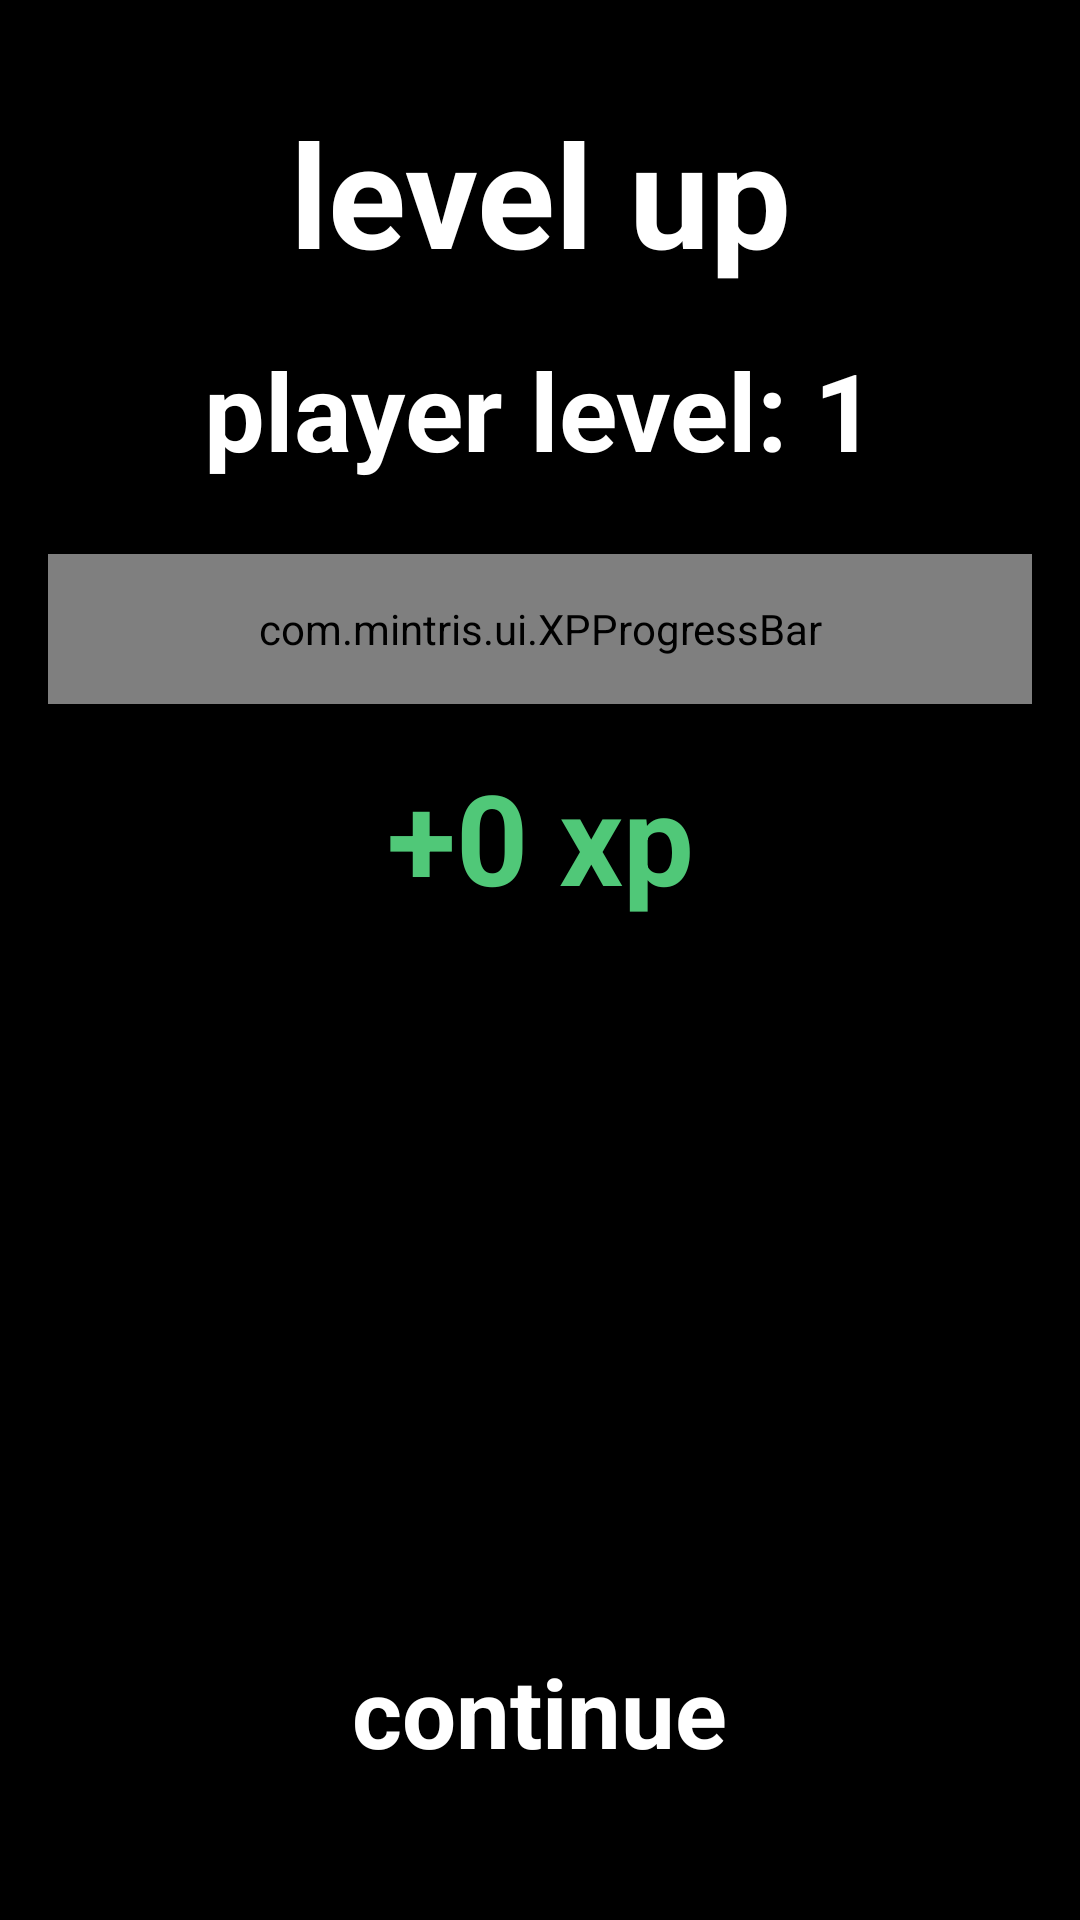

Reconstruct the res/layout file that produces this screen, plus the resources it refers to.
<!-- AndroidManifest.xml: application theme Theme.Mintris -->
<!-- res/layout/progression_screen.xml -->
<?xml version="1.0" encoding="utf-8"?>
<LinearLayout xmlns:android="http://schemas.android.com/apk/res/android"
    android:layout_width="match_parent"
    android:layout_height="match_parent"
    android:orientation="vertical"
    android:padding="16dp">

    <TextView
        android:id="@+id/progression_title"
        android:layout_width="match_parent"
        android:layout_height="wrap_content"
        android:text="level up"
        android:textSize="48sp"
        android:textStyle="bold"
        android:fontFamily="sans-serif"
        android:textColor="@color/white"
        android:gravity="center"
        android:layout_marginTop="16dp"
        android:layout_marginBottom="16dp" />

    <TextView
        android:id="@+id/player_level_text"
        android:layout_width="match_parent"
        android:layout_height="wrap_content"
        android:text="player level: 1"
        android:textSize="36sp"
        android:textStyle="bold"
        android:fontFamily="sans-serif"
        android:textColor="@color/white"
        android:gravity="center"
        android:layout_marginBottom="24dp" />

    <com.mintris.ui.XPProgressBar
        android:id="@+id/xp_progress_bar"
        android:layout_width="match_parent"
        android:layout_height="50dp"
        android:layout_marginBottom="8dp" />

    <TextView
        android:id="@+id/xp_gain_text"
        android:layout_width="match_parent"
        android:layout_height="wrap_content"
        android:text="+0 xp"
        android:textSize="42sp"
        android:textStyle="bold"
        android:fontFamily="sans-serif"
        android:textColor="#50C878"
        android:gravity="center"
        android:layout_marginTop="8dp"
        android:layout_marginBottom="24dp" />

    <TextView
        android:id="@+id/rewards_title"
        android:layout_width="match_parent"
        android:layout_height="wrap_content"
        android:text="rewards unlocked"
        android:textSize="36sp"
        android:textStyle="bold"
        android:fontFamily="sans-serif"
        android:textColor="#FFD700"
        android:gravity="center"
        android:layout_marginTop="8dp"
        android:layout_marginBottom="16dp"
        android:visibility="gone" />

    <ScrollView
        android:layout_width="match_parent"
        android:layout_height="0dp"
        android:layout_weight="1">

        <LinearLayout
            android:id="@+id/rewards_container"
            android:layout_width="match_parent"
            android:layout_height="wrap_content"
            android:orientation="vertical" />

    </ScrollView>

    <TextView
        android:id="@+id/continue_button"
        android:layout_width="wrap_content"
        android:layout_height="wrap_content"
        android:text="continue"
        android:textSize="32sp"
        android:textStyle="bold"
        android:fontFamily="sans-serif"
        android:layout_gravity="center"
        android:layout_marginTop="16dp"
        android:layout_marginBottom="16dp"
        android:textColor="@color/white"
        android:padding="16dp" />

</LinearLayout>
<!-- resources referenced by this layout -->
<resources>
  <color name="white">#FFFFFF</color>
  <style name="Theme.Mintris" parent="Theme.MaterialComponents.DayNight.DarkActionBar">
          <item name="colorPrimary">@color/white</item>
          <item name="colorPrimaryDark">@color/black</item>
          <item name="colorAccent">@color/white</item>
          <item name="android:windowBackground">@color/black</item>
          <item name="android:textColor">@color/white</item>
          <item name="android:fontFamily">sans-serif</item>
      </style>
  <color name="black">#000000</color>
</resources>
